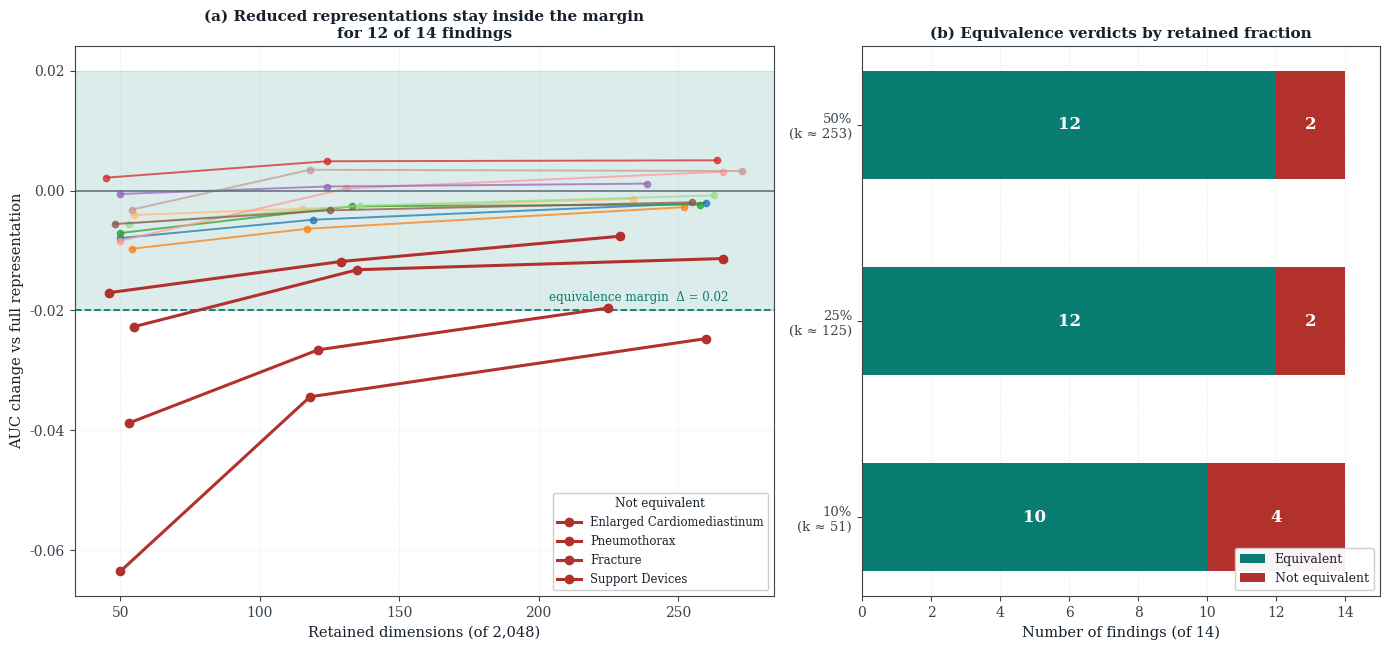
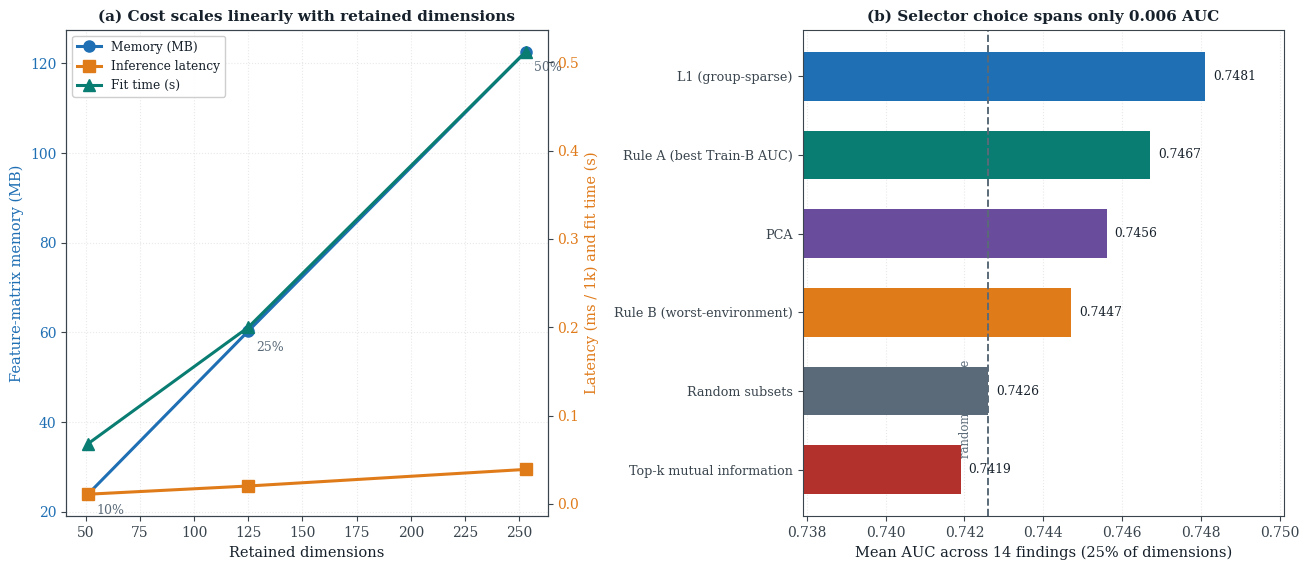
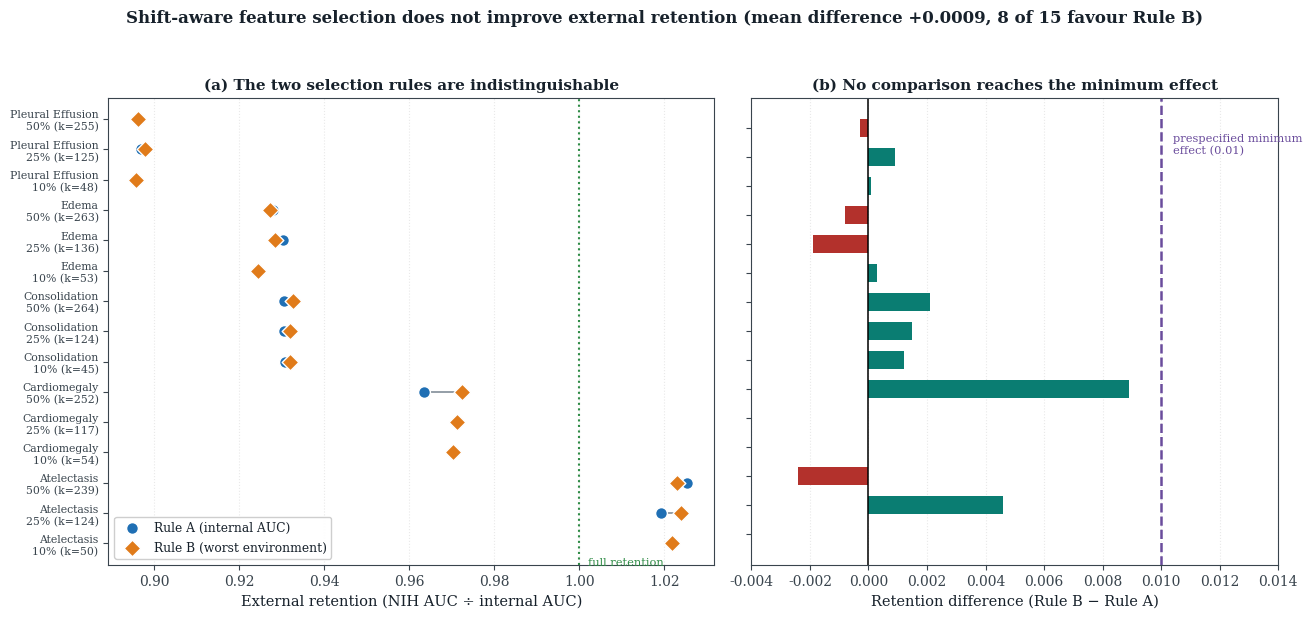
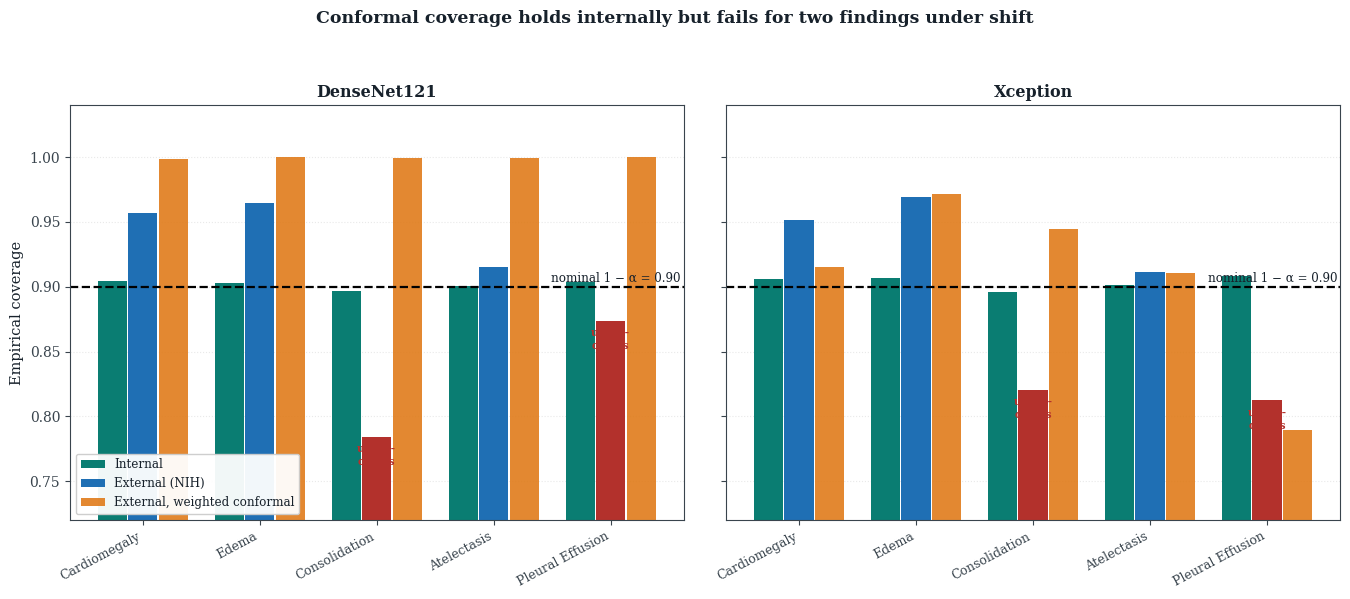
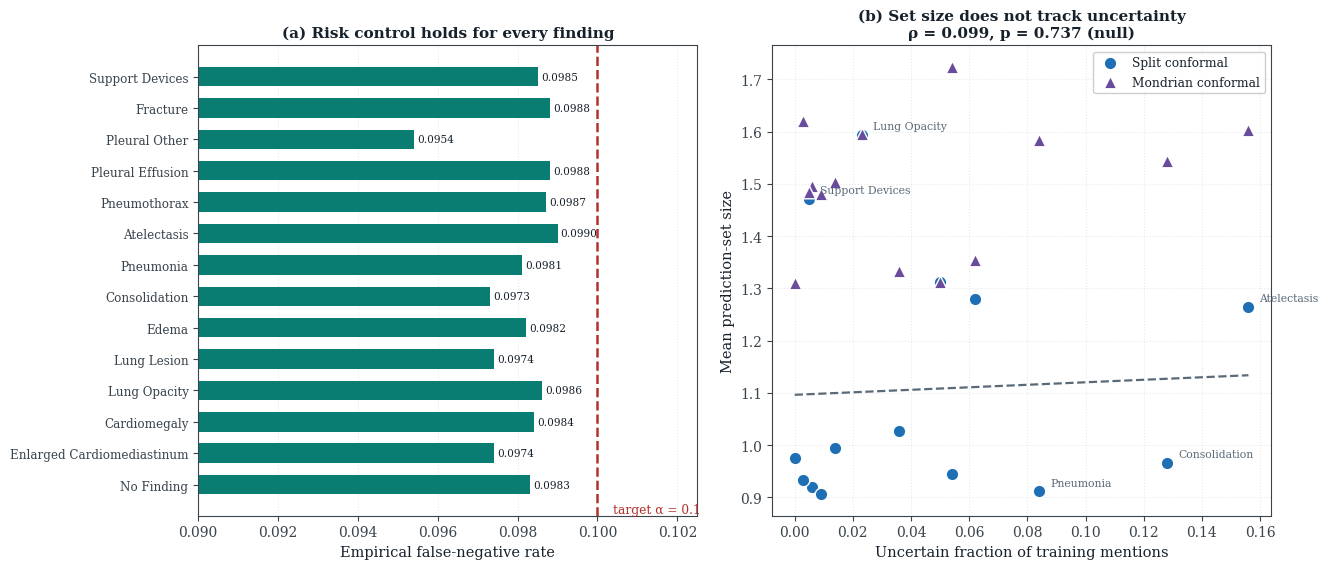
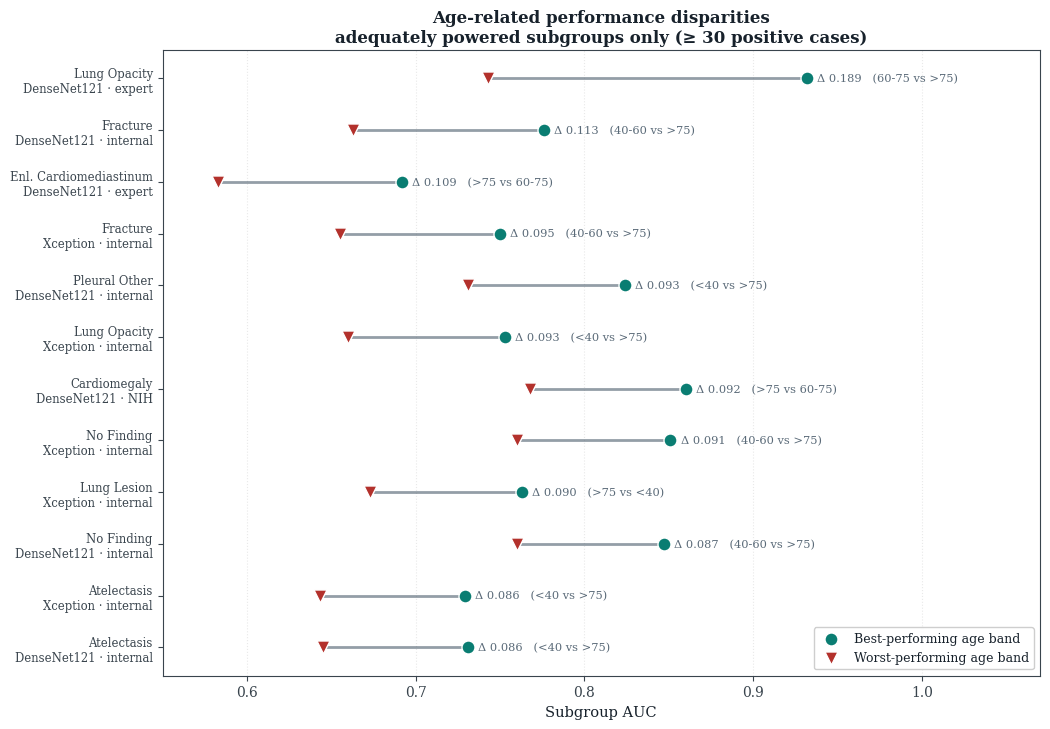

Python code for these plots, in order:
"""Regenerate every figure in Paper 2 from hard-coded values.

Self-contained: reads nothing from results/, needs only numpy and matplotlib.
All values were transcribed from the analysis outputs when the manuscript was
prepared, so the figures are equivalent in content to the published versions.

    Figure_1_feature_equivalence.png   AUC vs subset size with equivalence band
    Figure_2_efficiency.png            compute/memory cost and selector comparison
    Figure_3_external_retention.png    shift-aware vs AUC-only selection on NIH
    Figure_4_coverage_shift.png        conformal coverage, internal vs external
    Figure_5_risk_control.png          FNR control and the set-size null
    Figure_6_fairness.png              subgroup AUC gaps by age and sex

Usage:
    python generate_paper2_figures.py
    python generate_paper2_figures.py --figure 1 4 --dpi 300 --format tiff
"""

import argparse
import os

import matplotlib

matplotlib.use("Agg")
import matplotlib.pyplot as plt
import numpy as np

BLUE = "#1f6fb4"
ORANGE = "#e07b1a"
TEAL = "#0a7d72"
RED = "#b3312c"
VIOLET = "#6a4c9c"
GREY = "#5a6a78"
GREEN = "#2e8b45"

plt.rcParams.update(
    {
        "font.family": "serif",
        "font.serif": ["DejaVu Serif", "Times New Roman"],
        "axes.edgecolor": "#39444d",
        "axes.labelcolor": "#17212b",
        "text.color": "#17212b",
        "xtick.color": "#39444d",
        "ytick.color": "#39444d",
        "figure.facecolor": "white",
        "savefig.facecolor": "white",
    }
)

FULL_DIM = 2048  # Xception penultimate width
TOST_DELTA = 0.02  # prespecified equivalence margin, AUC units

# --------------------------------------------------------------------------
# Figure 1 - feature selection: (pathology, full-dim AUC, then per fraction
# (k, AUC, TOST verdict)) for fractions 0.10 / 0.25 / 0.50.
# --------------------------------------------------------------------------
SELECTION = [
    (
        "No Finding",
        0.841256,
        (50, 0.833354, "eq"),
        (119, 0.836407, "eq"),
        (260, 0.839217, "eq"),
    ),
    (
        "Enlarged Cardiomediastinum",
        0.630247,
        (55, 0.607560, "ne"),
        (135, 0.617053, "eq"),
        (266, 0.618922, "eq"),
    ),
    (
        "Cardiomegaly",
        0.846140,
        (54, 0.836440, "eq"),
        (117, 0.839784, "eq"),
        (252, 0.843390, "eq"),
    ),
    (
        "Lung Opacity",
        0.701614,
        (55, 0.697557, "eq"),
        (115, 0.698601, "eq"),
        (234, 0.700253, "eq"),
    ),
    (
        "Lung Lesion",
        0.734602,
        (50, 0.727540, "eq"),
        (133, 0.732014, "eq"),
        (258, 0.732296, "eq"),
    ),
    (
        "Edema",
        0.832008,
        (53, 0.826530, "eq"),
        (136, 0.829489, "eq"),
        (263, 0.831225, "eq"),
    ),
    (
        "Consolidation",
        0.729066,
        (45, 0.731250, "eq"),
        (124, 0.733982, "eq"),
        (264, 0.734146, "eq"),
    ),
    (
        "Pneumonia",
        0.718011,
        (50, 0.709669, "eq"),
        (131, 0.718388, "eq"),
        (266, 0.721177, "eq"),
    ),
    (
        "Atelectasis",
        0.679104,
        (50, 0.678557, "eq"),
        (124, 0.679804, "eq"),
        (239, 0.680290, "eq"),
    ),
    (
        "Pneumothorax",
        0.768152,
        (50, 0.704596, "ne"),
        (118, 0.733743, "ne"),
        (260, 0.743455, "ne"),
    ),
    (
        "Pleural Effusion",
        0.859103,
        (48, 0.853537, "eq"),
        (125, 0.855822, "eq"),
        (255, 0.857175, "eq"),
    ),
    (
        "Pleural Other",
        0.765792,
        (54, 0.762624, "eq"),
        (118, 0.769287, "eq"),
        (273, 0.769078, "eq"),
    ),
    (
        "Fracture",
        0.691033,
        (46, 0.674009, "ne"),
        (129, 0.679204, "eq"),
        (229, 0.683429, "eq"),
    ),
    (
        "Support Devices",
        0.776928,
        (53, 0.738120, "ne"),
        (121, 0.750366, "ne"),
        (225, 0.757340, "ne"),
    ),
]

# --------------------------------------------------------------------------
# Figure 2 - cost per retained fraction, and mean AUC by selection method
# at the 25% operating point (14 pathologies each).
# --------------------------------------------------------------------------
EFFICIENCY = [
    # (fraction, mean k, fit seconds, predict ms per 1k, memory MB)
    (0.10, 51, 0.068, 0.0109, 23.9),
    (0.25, 125, 0.200, 0.0202, 60.3),
    (0.50, 253, 0.512, 0.0390, 122.6),
]
METHOD_AUC = [
    ("L1 (group-sparse)", 0.7481, BLUE),
    ("Rule A (best Train-B AUC)", 0.7467, TEAL),
    ("PCA", 0.7456, VIOLET),
    ("Rule B (worst-environment)", 0.7447, ORANGE),
    ("Random subsets", 0.7426, GREY),
    ("Top-k mutual information", 0.7419, RED),
]

# --------------------------------------------------------------------------
# Figure 3 - external retention on NIH. Rule A selects on internal AUC,
# Rule B on worst internal environment; both at matched subset size.
# --------------------------------------------------------------------------
H3 = [
    # (pathology, fraction, k, retention Rule A, retention Rule B, BH p or None)
    ("Atelectasis", 0.10, 50, 1.0219, 1.0219, None),
    ("Atelectasis", 0.25, 124, 1.0193, 1.0239, 0.529),
    ("Atelectasis", 0.50, 239, 1.0253, 1.0229, 0.529),
    ("Cardiomegaly", 0.10, 54, 0.9703, 0.9703, None),
    ("Cardiomegaly", 0.25, 117, 0.9713, 0.9713, None),
    ("Cardiomegaly", 0.50, 252, 0.9635, 0.9724, 0.020),
    ("Consolidation", 0.10, 45, 0.9308, 0.9320, 0.631),
    ("Consolidation", 0.25, 124, 0.9305, 0.9320, 0.631),
    ("Consolidation", 0.50, 264, 0.9306, 0.9327, 0.529),
    ("Edema", 0.10, 53, 0.9241, 0.9244, 0.529),
    ("Edema", 0.25, 136, 0.9303, 0.9284, 0.529),
    ("Edema", 0.50, 263, 0.9280, 0.9272, 0.631),
    ("Pleural Effusion", 0.10, 48, 0.8957, 0.8958, 0.529),
    ("Pleural Effusion", 0.25, 125, 0.8969, 0.8978, 0.529),
    ("Pleural Effusion", 0.50, 255, 0.8965, 0.8962, 0.529),
]
H3_MIN_EFFECT = 0.01  # prespecified smallest retention gain worth claiming

# --------------------------------------------------------------------------
# Figure 4 - conformal coverage, nominal 0.90, internal vs NIH, with the
# weighted-conformal mitigation.
# --------------------------------------------------------------------------
COVERAGE = {
    "DenseNet121": [
        ("Cardiomegaly", 0.9043, 0.9572, 0.9989),
        ("Edema", 0.9032, 0.9644, 0.9999),
        ("Consolidation", 0.8971, 0.7843, 0.9994),
        ("Atelectasis", 0.9006, 0.9156, 0.9990),
        ("Pleural Effusion", 0.9038, 0.8738, 1.0000),
    ],
    "Xception": [
        ("Cardiomegaly", 0.9063, 0.9512, 0.9151),
        ("Edema", 0.9068, 0.9694, 0.9717),
        ("Consolidation", 0.8961, 0.8206, 0.9445),
        ("Atelectasis", 0.9012, 0.9111, 0.9105),
        ("Pleural Effusion", 0.9085, 0.8124, 0.7895),
    ],
}
NOMINAL = 0.90

# --------------------------------------------------------------------------
# Figure 5 - conformal risk control and prediction-set size (Xception).
# --------------------------------------------------------------------------
CONFORMAL = [
    # (pathology, uncertain fraction, split set size, Mondrian set size, FNR)
    ("No Finding", 0.000, 0.975, 1.311, 0.0983),
    ("Enlarged Cardiomediastinum", 0.054, 0.945, 1.724, 0.0974),
    ("Cardiomegaly", 0.036, 1.028, 1.333, 0.0984),
    ("Lung Opacity", 0.023, 1.594, 1.595, 0.0986),
    ("Lung Lesion", 0.006, 0.921, 1.496, 0.0974),
    ("Edema", 0.062, 1.279, 1.355, 0.0982),
    ("Consolidation", 0.128, 0.966, 1.543, 0.0973),
    ("Pneumonia", 0.084, 0.912, 1.583, 0.0981),
    ("Atelectasis", 0.156, 1.265, 1.603, 0.0990),
    ("Pneumothorax", 0.014, 0.994, 1.504, 0.0987),
    ("Pleural Effusion", 0.050, 1.312, 1.313, 0.0988),
    ("Pleural Other", 0.009, 0.906, 1.481, 0.0954),
    ("Fracture", 0.003, 0.933, 1.620, 0.0988),
    ("Support Devices", 0.005, 1.471, 1.484, 0.0985),
]
SETSIZE_RHO, SETSIZE_P = 0.099, 0.737
TARGET_FNR = 0.10

# --------------------------------------------------------------------------
# Figure 6 - largest adequately powered subgroup AUC gaps (n+ >= 30).
# --------------------------------------------------------------------------
FAIRNESS = [
    # (trunk, pathology, attribute, split, best group, best AUC, worst group, worst AUC)
    ("DenseNet121", "Lung Opacity", "age", "expert", "60-75", 0.932, ">75", 0.743),
    ("DenseNet121", "Fracture", "age", "internal", "40-60", 0.776, ">75", 0.663),
    (
        "DenseNet121",
        "Enl. Cardiomediastinum",
        "age",
        "expert",
        ">75",
        0.692,
        "60-75",
        0.583,
    ),
    ("Xception", "Fracture", "age", "internal", "40-60", 0.750, ">75", 0.655),
    ("Xception", "Lung Opacity", "age", "internal", "<40", 0.753, ">75", 0.660),
    ("DenseNet121", "Pleural Other", "age", "internal", "<40", 0.824, ">75", 0.731),
    ("DenseNet121", "Cardiomegaly", "age", "NIH", ">75", 0.860, "60-75", 0.768),
    ("Xception", "No Finding", "age", "internal", "40-60", 0.851, ">75", 0.760),
    ("Xception", "Lung Lesion", "age", "internal", ">75", 0.763, "<40", 0.673),
    ("DenseNet121", "No Finding", "age", "internal", "40-60", 0.847, ">75", 0.760),
    ("DenseNet121", "Atelectasis", "age", "internal", "<40", 0.731, ">75", 0.645),
    ("Xception", "Atelectasis", "age", "internal", "<40", 0.729, ">75", 0.643),
]


def _save(fig, outdir, name, dpi, fmt):
    os.makedirs(outdir, exist_ok=True)
    path = os.path.join(outdir, f"{name}.{fmt}")
    fig.savefig(path, dpi=dpi, bbox_inches="tight", facecolor="white")
    plt.close(fig)
    print(f"  wrote {path}")
    return path


def figure_1(outdir, dpi, fmt):
    """AUC against retained dimensions, with the prespecified equivalence band."""
    fig, (ax1, ax2) = plt.subplots(
        1, 2, figsize=(14, 6.6), gridspec_kw={"width_ratios": [1.35, 1]}
    )

    cmap = plt.get_cmap("tab20")
    for i, row in enumerate(SELECTION):
        lab, full = row[0], row[1]
        ks = [row[2][0], row[3][0], row[4][0]]
        aucs = [row[2][1], row[3][1], row[4][1]]
        failed = any(row[j][2] == "ne" for j in (2, 3, 4))
        deltas = [a - full for a in aucs]
        color = RED if failed else cmap(i % 20)
        ax1.plot(
            ks,
            deltas,
            "-o",
            color=color,
            linewidth=2.2 if failed else 1.4,
            markersize=6 if failed else 4.5,
            alpha=1.0 if failed else 0.75,
            zorder=4 if failed else 2,
            label=lab if failed else None,
        )

    ax1.axhspan(-TOST_DELTA, TOST_DELTA, color=TEAL, alpha=0.14, zorder=0)
    ax1.axhline(0, color=GREY, linewidth=1.1, linestyle="-")
    ax1.axhline(-TOST_DELTA, color=TEAL, linewidth=1.3, linestyle="--")
    ax1.text(
        268,
        -TOST_DELTA + 0.0016,
        f"equivalence margin  Δ = {TOST_DELTA}",
        fontsize=8.6,
        color=TEAL,
        ha="right",
    )
    ax1.set_xlabel(f"Retained dimensions (of {FULL_DIM:,})", fontsize=10.5)
    ax1.set_ylabel("AUC change vs full representation", fontsize=10.5)
    ax1.set_title(
        "(a) Reduced representations stay inside the margin\nfor 12 of 14 findings",
        fontsize=11,
        fontweight="bold",
    )
    ax1.grid(alpha=0.28, linestyle=":")
    ax1.set_axisbelow(True)
    ax1.legend(
        fontsize=8.4,
        title="Not equivalent",
        title_fontsize=8.6,
        loc="lower right",
        framealpha=0.95,
    )

    fracs = ["10%", "25%", "50%"]
    eq = [sum(1 for r in SELECTION if r[j][2] == "eq") for j in (2, 3, 4)]
    ne = [14 - e for e in eq]
    yy = np.arange(3)
    ax2.barh(yy, eq, color=TEAL, height=0.55, label="Equivalent")
    ax2.barh(yy, ne, left=eq, color=RED, height=0.55, label="Not equivalent")
    for i, (e, n) in enumerate(zip(eq, ne)):
        ax2.text(
            e / 2,
            i,
            f"{e}",
            ha="center",
            va="center",
            color="white",
            fontsize=12,
            fontweight="bold",
        )
        if n:
            ax2.text(
                e + n / 2,
                i,
                f"{n}",
                ha="center",
                va="center",
                color="white",
                fontsize=12,
                fontweight="bold",
            )
    ax2.set_yticks(yy)
    ax2.set_yticklabels(
        [f"{f}\n(k ≈ {int(k)})" for f, (_, k, *_rest) in zip(fracs, EFFICIENCY)],
        fontsize=9.5,
    )
    ax2.set_xlabel("Number of findings (of 14)", fontsize=10.5)
    ax2.set_title(
        "(b) Equivalence verdicts by retained fraction", fontsize=11, fontweight="bold"
    )
    ax2.legend(fontsize=9, loc="lower right", framealpha=0.95)
    ax2.grid(axis="x", alpha=0.28, linestyle=":")
    ax2.set_axisbelow(True)
    ax2.set_xlim(0, 15)

    fig.tight_layout()
    return _save(fig, outdir, "Figure_1_feature_equivalence", dpi, fmt)


def figure_2(outdir, dpi, fmt):
    """Compute and memory cost, and how little selector choice matters."""
    fig, (ax1, ax2) = plt.subplots(1, 2, figsize=(13.2, 5.8))

    ks = [e[1] for e in EFFICIENCY]
    mem = [e[4] for e in EFFICIENCY]
    lat = [e[3] for e in EFFICIENCY]
    fitt = [e[2] for e in EFFICIENCY]

    ax1.plot(
        ks, mem, "-o", color=BLUE, linewidth=2.2, markersize=8, label="Memory (MB)"
    )
    ax1.set_xlabel("Retained dimensions", fontsize=10.5)
    ax1.set_ylabel("Feature-matrix memory (MB)", color=BLUE, fontsize=10.5)
    ax1.tick_params(axis="y", labelcolor=BLUE)
    ax1.grid(alpha=0.28, linestyle=":")
    ax1.set_axisbelow(True)

    axb = ax1.twinx()
    axb.plot(
        ks,
        lat,
        "-s",
        color=ORANGE,
        linewidth=2.2,
        markersize=8,
        label="Inference latency",
    )
    axb.plot(
        ks, fitt, "-^", color=TEAL, linewidth=2.2, markersize=8, label="Fit time (s)"
    )
    axb.set_ylabel("Latency (ms / 1k) and fit time (s)", color=ORANGE, fontsize=10.5)
    axb.tick_params(axis="y", labelcolor=ORANGE)

    for k, m, p in zip(ks, mem, EFFICIENCY):
        ax1.annotate(
            f"{int(p[0] * 100)}%",
            (k, m),
            textcoords="offset points",
            xytext=(6, -14),
            fontsize=9,
            color=GREY,
        )

    lines = ax1.get_lines() + axb.get_lines()
    ax1.legend(
        lines,
        [l.get_label() for l in lines],
        fontsize=8.8,
        loc="upper left",
        framealpha=0.95,
    )
    ax1.set_title(
        "(a) Cost scales linearly with retained dimensions",
        fontsize=11,
        fontweight="bold",
    )

    names = [m[0] for m in METHOD_AUC][::-1]
    vals = [m[1] for m in METHOD_AUC][::-1]
    cols = [m[2] for m in METHOD_AUC][::-1]
    yy = np.arange(len(names))
    ax2.barh(yy, vals, color=cols, height=0.62)
    ax2.set_yticks(yy)
    ax2.set_yticklabels(names, fontsize=9.2)
    lo = min(vals) - 0.004
    ax2.set_xlim(lo, max(vals) + 0.002)
    for i, v in enumerate(vals):
        ax2.text(v + 0.0002, i, f"{v:.4f}", va="center", fontsize=8.8)
    rand = dict((m[0], m[1]) for m in METHOD_AUC)["Random subsets"]
    ax2.axvline(rand, color=GREY, linestyle="--", linewidth=1.4)
    ax2.text(
        rand - 0.0004,
        0.15,
        "random baseline",
        rotation=90,
        fontsize=8.4,
        color=GREY,
        va="bottom",
        ha="right",
    )
    ax2.set_xlabel("Mean AUC across 14 findings (25% of dimensions)", fontsize=10.5)
    ax2.set_title(
        "(b) Selector choice spans only 0.006 AUC", fontsize=11, fontweight="bold"
    )
    ax2.grid(axis="x", alpha=0.28, linestyle=":")
    ax2.set_axisbelow(True)

    fig.tight_layout()
    return _save(fig, outdir, "Figure_2_efficiency", dpi, fmt)


def figure_3(outdir, dpi, fmt):
    """Shift-aware selection against AUC-only selection, on the external set."""
    fig, (ax1, ax2) = plt.subplots(
        1, 2, figsize=(13.4, 6.2), gridspec_kw={"width_ratios": [1.15, 1]}
    )

    labels = [f"{p}\n{int(f * 100)}% (k={k})" for p, f, k, *_ in H3]
    y = np.arange(len(H3))
    ra = [h[3] for h in H3]
    rb = [h[4] for h in H3]

    for i, (a, b) in enumerate(zip(ra, rb)):
        ax1.plot([a, b], [i, i], color=GREY, linewidth=1.3, zorder=1, alpha=0.7)
    ax1.scatter(
        ra,
        y,
        s=72,
        color=BLUE,
        zorder=3,
        label="Rule A (internal AUC)",
        edgecolor="white",
        linewidth=1.0,
    )
    ax1.scatter(
        rb,
        y,
        s=72,
        color=ORANGE,
        zorder=3,
        marker="D",
        label="Rule B (worst environment)",
        edgecolor="white",
        linewidth=1.0,
    )
    ax1.axvline(1.0, color=GREEN, linestyle=":", linewidth=1.5)
    ax1.text(1.002, -0.7, "full retention", fontsize=8.2, color=GREEN)
    ax1.set_yticks(y)
    ax1.set_yticklabels(labels, fontsize=7.8)
    ax1.set_xlabel("External retention (NIH AUC ÷ internal AUC)", fontsize=10.5)
    ax1.set_title(
        "(a) The two selection rules are indistinguishable",
        fontsize=11,
        fontweight="bold",
    )
    ax1.legend(fontsize=8.8, loc="lower left", framealpha=0.95)
    ax1.grid(axis="x", alpha=0.28, linestyle=":")
    ax1.set_axisbelow(True)

    deltas = [h[4] - h[3] for h in H3]
    cols = [TEAL if d > 0 else (RED if d < 0 else GREY) for d in deltas]
    ax2.barh(y, deltas, color=cols, height=0.62)
    ax2.axvline(0, color="black", linewidth=1.1)
    ax2.axvline(H3_MIN_EFFECT, color=VIOLET, linestyle="--", linewidth=1.8)
    ax2.text(
        H3_MIN_EFFECT + 0.0004,
        len(H3) - 1.2,
        f"prespecified minimum\neffect ({H3_MIN_EFFECT})",
        fontsize=8.2,
        color=VIOLET,
        va="top",
    )
    ax2.set_yticks(y)
    ax2.set_yticklabels([])
    ax2.set_xlabel("Retention difference (Rule B − Rule A)", fontsize=10.5)
    ax2.set_title(
        "(b) No comparison reaches the minimum effect", fontsize=11, fontweight="bold"
    )
    ax2.set_xlim(-0.004, H3_MIN_EFFECT + 0.004)
    ax2.grid(axis="x", alpha=0.28, linestyle=":")
    ax2.set_axisbelow(True)

    mean_d = float(np.mean(deltas))
    fig.suptitle(
        f"Shift-aware feature selection does not improve external retention "
        f"(mean difference {mean_d:+.4f}, 8 of 15 favour Rule B)",
        fontsize=12,
        fontweight="bold",
        y=0.99,
    )
    fig.tight_layout(rect=(0, 0, 1, 0.955))
    return _save(fig, outdir, "Figure_3_external_retention", dpi, fmt)


def figure_4(outdir, dpi, fmt):
    """Conformal coverage internally and under institutional shift."""
    fig, axes = plt.subplots(1, 2, figsize=(13.6, 6.0), sharey=True)

    for ax, (trunk, rows) in zip(axes, COVERAGE.items()):
        labs = [r[0] for r in rows]
        x = np.arange(len(rows))
        internal = [r[1] for r in rows]
        external = [r[2] for r in rows]
        recovered = [r[3] for r in rows]

        ax.bar(x - 0.26, internal, width=0.25, color=TEAL, label="Internal")
        ext_cols = [RED if e < NOMINAL else BLUE for e in external]
        ax.bar(x, external, width=0.25, color=ext_cols, label="External (NIH)")
        ax.bar(
            x + 0.26,
            recovered,
            width=0.25,
            color=ORANGE,
            alpha=0.9,
            label="External, weighted conformal",
        )

        ax.axhline(NOMINAL, color="black", linestyle="--", linewidth=1.6)
        ax.text(
            len(rows) - 0.4,
            NOMINAL + 0.004,
            "nominal 1 − α = 0.90",
            fontsize=8.6,
            ha="right",
        )
        ax.set_xticks(x)
        ax.set_xticklabels(labs, rotation=28, ha="right", fontsize=9)
        ax.set_ylim(0.72, 1.04)
        ax.set_title(trunk, fontsize=11.5, fontweight="bold")
        ax.grid(axis="y", alpha=0.28, linestyle=":")
        ax.set_axisbelow(True)
        for i, e in enumerate(external):
            if e < NOMINAL:
                ax.text(
                    i,
                    e - 0.022,
                    "under-\ncovers",
                    ha="center",
                    fontsize=7.6,
                    color=RED,
                    fontweight="bold",
                )

    axes[0].set_ylabel("Empirical coverage", fontsize=10.5)
    axes[0].legend(fontsize=8.6, loc="lower left", framealpha=0.95)
    fig.suptitle(
        "Conformal coverage holds internally but fails for two findings under shift",
        fontsize=12.5,
        fontweight="bold",
        y=0.99,
    )
    fig.tight_layout(rect=(0, 0, 1, 0.945))
    return _save(fig, outdir, "Figure_4_coverage_shift", dpi, fmt)


def figure_5(outdir, dpi, fmt):
    """FNR risk control, and the absent link between set size and uncertainty."""
    fig, (ax1, ax2) = plt.subplots(1, 2, figsize=(13.4, 5.8))

    labs = [c[0] for c in CONFORMAL]
    y = np.arange(len(CONFORMAL))
    fnr = [c[4] for c in CONFORMAL]
    ax1.barh(y, fnr, color=TEAL, height=0.62)
    ax1.axvline(TARGET_FNR, color=RED, linestyle="--", linewidth=1.8)
    ax1.text(
        TARGET_FNR + 0.0004, -0.9, f"target α = {TARGET_FNR}", fontsize=8.8, color=RED
    )
    ax1.set_yticks(y)
    ax1.set_yticklabels(labs, fontsize=8.6)
    ax1.set_xlim(0.090, 0.1025)
    ax1.set_xlabel("Empirical false-negative rate", fontsize=10.5)
    ax1.set_title(
        "(a) Risk control holds for every finding", fontsize=11, fontweight="bold"
    )
    ax1.grid(axis="x", alpha=0.28, linestyle=":")
    ax1.set_axisbelow(True)
    for i, v in enumerate(fnr):
        ax1.text(v + 0.00008, i, f"{v:.4f}", va="center", fontsize=7.6)

    unc = [c[1] for c in CONFORMAL]
    split = [c[2] for c in CONFORMAL]
    mond = [c[3] for c in CONFORMAL]
    ax2.scatter(
        unc,
        split,
        s=82,
        color=BLUE,
        edgecolor="white",
        linewidth=1.0,
        label="Split conformal",
        zorder=3,
    )
    ax2.scatter(
        unc,
        mond,
        s=82,
        color=VIOLET,
        marker="^",
        edgecolor="white",
        linewidth=1.0,
        label="Mondrian conformal",
        zorder=3,
    )
    z = np.polyfit(unc, split, 1)
    xs = np.linspace(0, max(unc), 40)
    ax2.plot(xs, np.poly1d(z)(xs), color=GREY, linestyle="--", linewidth=1.6)
    ax2.set_xlabel("Uncertain fraction of training mentions", fontsize=10.5)
    ax2.set_ylabel("Mean prediction-set size", fontsize=10.5)
    ax2.set_title(
        f"(b) Set size does not track uncertainty\n"
        f"ρ = {SETSIZE_RHO}, p = {SETSIZE_P} (null)",
        fontsize=11,
        fontweight="bold",
    )
    ax2.legend(fontsize=8.8, framealpha=0.95)
    ax2.grid(alpha=0.28, linestyle=":")
    ax2.set_axisbelow(True)
    for lab, u, s in zip(labs, unc, split):
        if u > 0.08 or s > 1.4:
            ax2.annotate(
                lab,
                (u, s),
                textcoords="offset points",
                xytext=(8, 4),
                fontsize=7.8,
                color=GREY,
            )

    fig.tight_layout()
    return _save(fig, outdir, "Figure_5_risk_control", dpi, fmt)


def figure_6(outdir, dpi, fmt):
    """Largest adequately powered subgroup AUC disparities."""
    rows = sorted(FAIRNESS, key=lambda r: r[5] - r[7])
    labs = [f"{r[1]}\n{r[0]} · {r[3]}" for r in rows]
    y = np.arange(len(rows))
    best = [r[5] for r in rows]
    worst = [r[7] for r in rows]
    gaps = [b - w for b, w in zip(best, worst)]

    fig, ax = plt.subplots(figsize=(10.6, 7.4))
    for i, (b, w) in enumerate(zip(best, worst)):
        ax.plot([w, b], [i, i], color=GREY, linewidth=2.0, zorder=1, alpha=0.65)
    ax.scatter(
        best,
        y,
        s=88,
        color=TEAL,
        zorder=3,
        edgecolor="white",
        linewidth=1.0,
        label="Best-performing age band",
    )
    ax.scatter(
        worst,
        y,
        s=88,
        color=RED,
        zorder=3,
        marker="v",
        edgecolor="white",
        linewidth=1.0,
        label="Worst-performing age band",
    )

    for i, r in enumerate(rows):
        ax.text(
            r[5] + 0.006,
            i,
            f"Δ {gaps[i]:.3f}   ({r[4]} vs {r[6]})",
            va="center",
            fontsize=8.2,
            color=GREY,
        )

    ax.set_yticks(y)
    ax.set_yticklabels(labs, fontsize=8.4)
    ax.set_xlabel("Subgroup AUC", fontsize=10.5)
    ax.set_xlim(0.55, 1.07)
    ax.set_title(
        "Age-related performance disparities\n"
        "adequately powered subgroups only (≥ 30 positive cases)",
        fontsize=12,
        fontweight="bold",
    )
    ax.legend(fontsize=9, loc="lower right", framealpha=0.95)
    ax.grid(axis="x", alpha=0.28, linestyle=":")
    ax.set_axisbelow(True)
    fig.tight_layout()
    return _save(fig, outdir, "Figure_6_fairness", dpi, fmt)


FIGURES = {1: figure_1, 2: figure_2, 3: figure_3, 4: figure_4, 5: figure_5, 6: figure_6}


def main():
    ap = argparse.ArgumentParser(
        description=__doc__, formatter_class=argparse.RawDescriptionHelpFormatter
    )
    ap.add_argument("--outdir", default="manuscript_figures")
    ap.add_argument("--dpi", type=int, default=600)
    ap.add_argument("--format", default="png", choices=["png", "tiff", "jpg", "pdf"])
    ap.add_argument("--figure", type=int, nargs="*", choices=sorted(FIGURES))
    args = ap.parse_args()

    wanted = args.figure or sorted(FIGURES)
    print(f"Generating {len(wanted)} figure(s) at {args.dpi} dpi -> {args.outdir}/")
    for n in wanted:
        FIGURES[n](args.outdir, args.dpi, args.format)
    print("done.")


if __name__ == "__main__":
    main()
